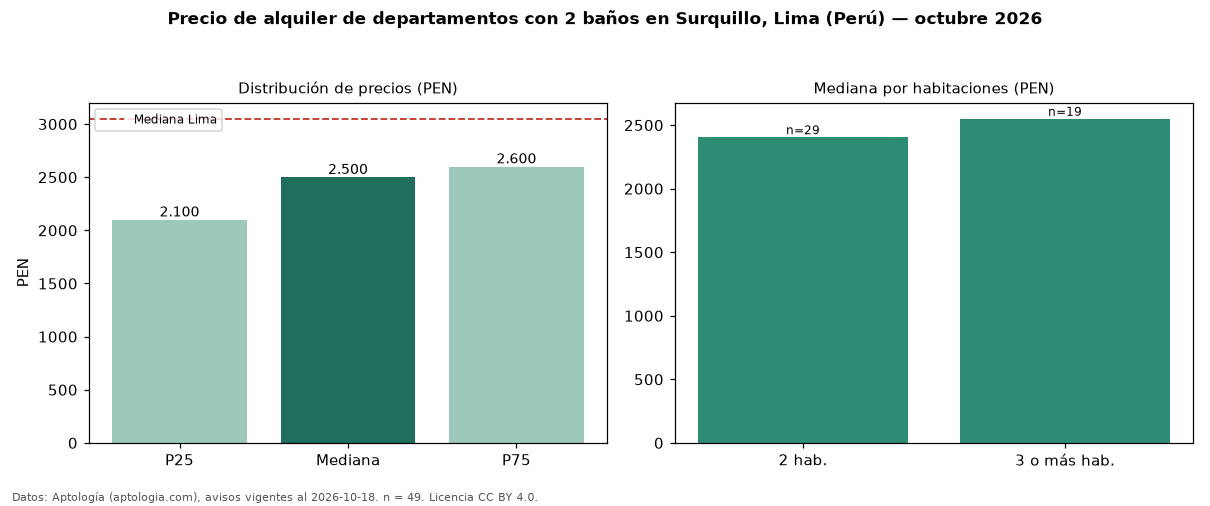

Data behind this chart, as committed beside it:
seccion, metrica, valor, moneda, n
filtro, ban2, con 2 baños, , 49
precio, p25, 2100, PEN, 49
precio, mediana, 2500, PEN, 49
precio, p75, 2600, PEN, 49
precio, minimo, 1500, PEN, 49
precio, maximo, 3500, PEN, 49
m2, mediana_precio_m2, 35.0, PEN, 49
m2, area_mediana_m2, 70.0, m2, 49
admin, mediana_admin_mes, 200.0, PEN, 15
banos, mediana_banos, 2.0, , 
parqueadero, pct_con_parqueadero, 100.0, %, 30
habitaciones, 2, 2405, PEN, 29
habitaciones, 3+, 2550, PEN, 19
ciudad, mediana_ciudad_referencia, 3050, PEN, 
ciudad, mediana_m2_ciudad, 32.91, PEN, 
fuente, fecha_datos, 2026-10-18, , 
fuente, atribucion, https://www.aptologia.com/pe/alquiler/li…, , 
fuente, licencia, CC BY 4.0, , 
